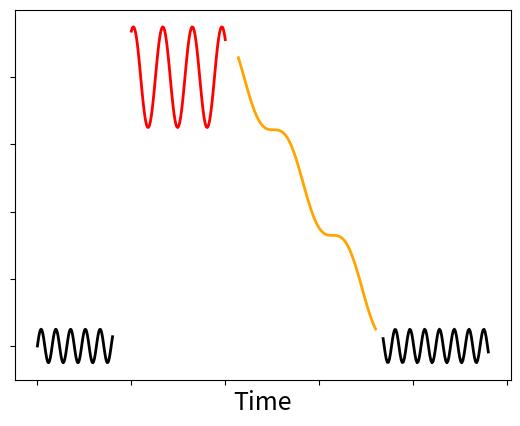

This chart was generated by the following Python code:
import numpy as np
import matplotlib.pyplot as plt

x_1 = np.linspace(0, 4, 100)
y_1 = 0.5*np.sin(8*x_1)

x_2 = np.linspace(5, 10, 100)
y_2 = 1.5*np.sin(4*x_2)+8

x_3 = np.linspace(10.7, 18, 100)
y_3 = 0.5*np.sin(2*x_3)-x_3+19

x_4 = np.linspace(18.4, 24, 100)
y_4 = 0.5*np.sin(8*x_4)

fig, ax = plt.subplots(1, 1)

ax.plot(x_1, y_1, '-', lw=2, c='black')
ax.plot(x_2, y_2, '-', lw=2, c='red')
ax.plot(x_3, y_3, '-', lw=2, c='orange')
ax.plot(x_4, y_4, '-', lw=2, c='black')
#plt.xlim(-1, 1)
plt.xlabel(r"Time", fontsize=18)
ax.tick_params(labelbottom=False, labelleft=False)
#ax.legend()
fig.savefig("fig_homeositasis.png")
plt.show()

